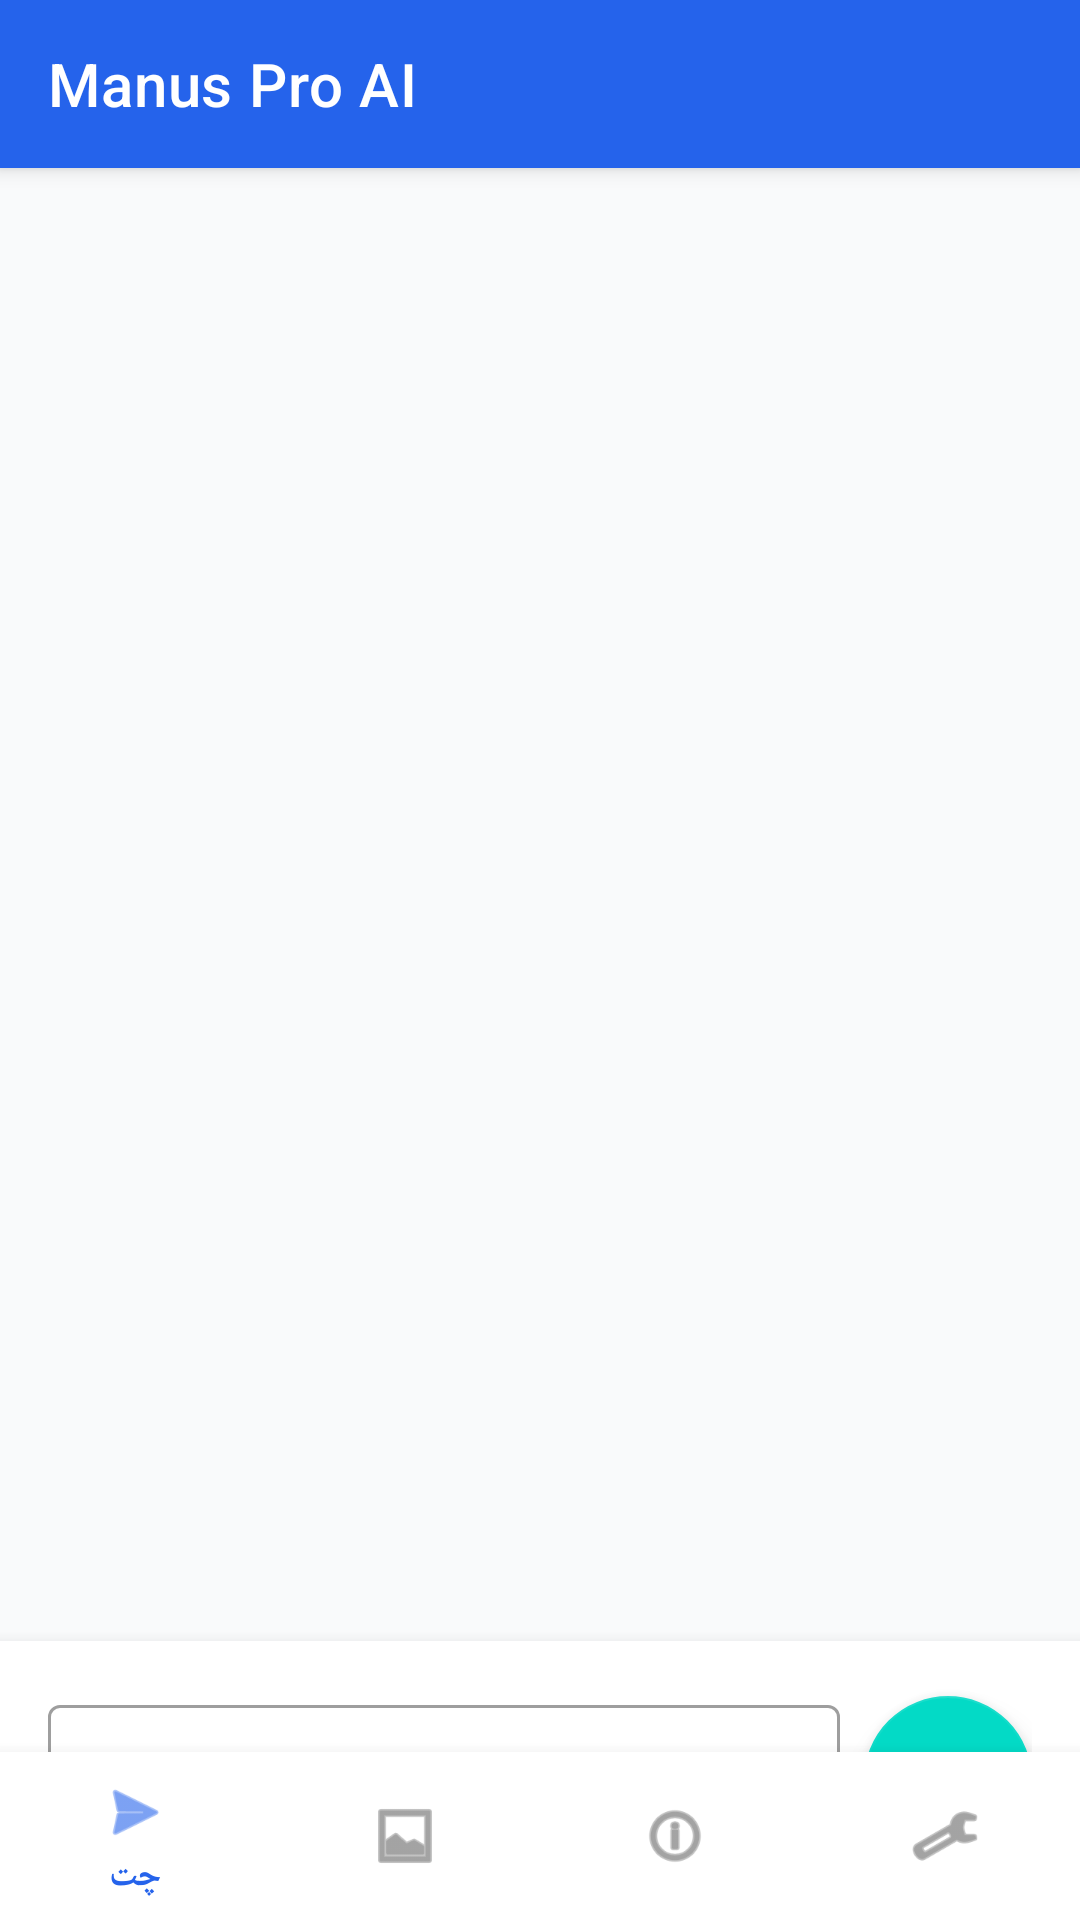

Produce the Android XML layout that renders to this screen, including the resource entries it uses.
<!-- AndroidManifest.xml: application theme Theme.ManusProAI -->
<!-- res/layout/activity_main.xml -->
<?xml version="1.0" encoding="utf-8"?>
<androidx.coordinatorlayout.widget.CoordinatorLayout 
    xmlns:android="http://schemas.android.com/apk/res/android"
    xmlns:app="http://schemas.android.com/apk/res-auto"
    android:layout_width="match_parent"
    android:layout_height="match_parent"
    android:background="@color/background">

    <com.google.android.material.appbar.AppBarLayout
        android:layout_width="match_parent"
        android:layout_height="wrap_content"
        android:theme="@style/ThemeOverlay.AppCompat.Dark.ActionBar">

        <androidx.appcompat.widget.Toolbar
            android:id="@+id/toolbar"
            android:layout_width="match_parent"
            android:layout_height="?attr/actionBarSize"
            android:background="@color/primary"
            app:title="@string/app_name"
            app:titleTextColor="@color/white" />

    </com.google.android.material.appbar.AppBarLayout>

    <LinearLayout
        android:layout_width="match_parent"
        android:layout_height="match_parent"
        android:orientation="vertical"
        app:layout_behavior="@string/appbar_scrolling_view_behavior">

        <androidx.recyclerview.widget.RecyclerView
            android:id="@+id/chatRecyclerView"
            android:layout_width="match_parent"
            android:layout_height="0dp"
            android:layout_weight="1"
            android:padding="16dp"
            android:clipToPadding="false" />

        <LinearLayout
            android:layout_width="match_parent"
            android:layout_height="wrap_content"
            android:orientation="horizontal"
            android:padding="16dp"
            android:background="@color/surface"
            android:elevation="8dp">

            <com.google.android.material.textfield.TextInputLayout
                android:layout_width="0dp"
                android:layout_height="wrap_content"
                android:layout_weight="1"
                android:layout_marginEnd="8dp"
                style="@style/Widget.MaterialComponents.TextInputLayout.OutlinedBox">

                <com.google.android.material.textfield.TextInputEditText
                    android:id="@+id/messageInput"
                    android:layout_width="match_parent"
                    android:layout_height="wrap_content"
                    android:hint="@string/chat_hint"
                    android:maxLines="4"
                    android:inputType="textMultiLine|textCapSentences" />

            </com.google.android.material.textfield.TextInputLayout>

            <com.google.android.material.floatingactionbutton.FloatingActionButton
                android:id="@+id/sendButton"
                android:layout_width="wrap_content"
                android:layout_height="wrap_content"
                android:layout_gravity="center_vertical"
                android:src="@android:drawable/ic_menu_send"
                app:fabSize="normal"
                app:tint="@color/white" />

        </LinearLayout>

    </LinearLayout>

    <com.google.android.material.bottomnavigation.BottomNavigationView
        android:id="@+id/bottomNavigation"
        android:layout_width="match_parent"
        android:layout_height="wrap_content"
        android:layout_gravity="bottom"
        android:background="@color/surface"
        app:menu="@menu/bottom_navigation_menu" />

</androidx.coordinatorlayout.widget.CoordinatorLayout>
<!-- resources referenced by this layout -->
<resources>
  <color name="background">#FFF9FAFB</color>
  <color name="primary">#FF2563EB</color>
  <color name="surface">#FFFFFFFF</color>
  <color name="white">#FFFFFFFF</color>
  <string name="app_name">Manus Pro AI</string>
  <string name="chat_hint">پیام خود را بنویسید...</string>
  <style name="Theme.ManusProAI" parent="Theme.MaterialComponents.DayNight.DarkActionBar">
          <item name="colorPrimary">@color/primary</item>
          <item name="colorPrimaryDark">@color/primary_dark</item>
          <item name="colorAccent">@color/accent</item>
          <item name="android:windowBackground">@color/background</item>
          <item name="android:textColorPrimary">@color/text_primary</item>
          <item name="android:textColorSecondary">@color/text_secondary</item>
      </style>
  <color name="primary_dark">#FF1E40AF</color>
  <color name="accent">#FF10B981</color>
  <color name="text_primary">#FF111827</color>
  <color name="text_secondary">#FF6B7280</color>
</resources>
